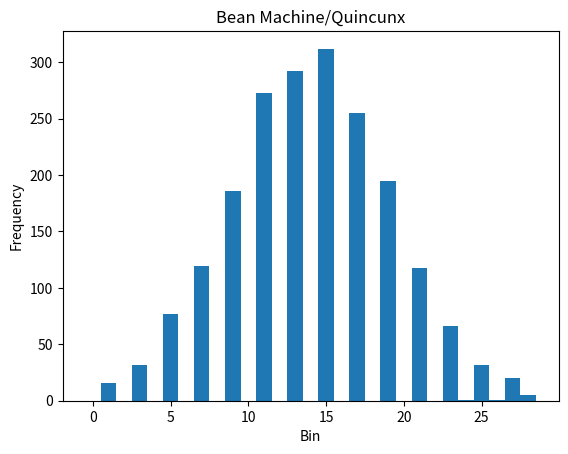

Here is the Python script that generated this plot: (Note: this script raises an exception after producing the figure.)
# Import library
import random

# Set constants (number of beans and slots)
num_beans = 2000
num_slots = 28

# Define bean machine function
def bean_machine(num_beans, num_slots):
    '''Simulates a bean machine (aka Galton board)
    and returns the distribution of beans in each slot'''
    slots = [0] * (num_slots + 1)
    for i in range(num_beans):
        pos = num_slots // 2
        for j in range(num_slots - 1):
            if random.random() < 0.5:
                pos -= 1
            else:
                pos += 1
                if pos > num_slots:
                    pos = num_slots - 1
        slots[pos] += 1
    return slots

# Call bean machine function
beans = bean_machine(num_beans, num_slots)

# Print distribution results
print(beans)

# Import libraries
import matplotlib.pyplot as plt
import numpy as np

# Define plotting function
def plot_counts(counts):
    '''Plots bean counts in each bin'''
    # Create figure and axis object
    fig, ax = plt.subplots()

    # Convert counts array to numpy array
    if isinstance(counts[0], (list, tuple)):
        counts = np.array(counts)

    # Plot height of each count using bar plot
    ax.bar(range(len(counts)), height=counts, width=1)

    # Set x-axis labels and title
    ax.set_xlabel('Bin')
    ax.set_ylabel('Frequency')
    ax.set_title('Bean Machine/Quincunx')

    # Show plot
    plt.show()

# Call plotting function
plot_counts(beans)

# Import libraries
import numpy as np
import matplotlib.pyplot as plt
from matplotlib.animation import FuncAnimation
from IPython.display import HTML

# Set constants (number of beans and slots)
num_slots = 28
num_beans = 200

# Initialize slots to collect balls
slots = [0] * (num_slots + 1)

# Create figure and axis for plotting
fig, ax = plt.subplots(figsize=(8, 6))

# Function to update the animation
def update(frame):
    ax.cla()  # Clear the previous frame

    pos = num_slots // 2
    for j in range(num_slots - 1):
        direction = np.random.choice([-1, 1])
        pos += direction
        if pos > num_slots:
            pos = num_slots - 1
    slots[pos] += 1

    ax.bar(range(0, num_slots + 1), slots, alpha=0.7, edgecolor='black')
    ax.set_xlim( -1, num_slots + 1)
    ax.set_ylim(0, num_beans)
    ax.set_xlabel('Bin')
    ax.set_ylabel('Frequency')
    ax.set_title(f'Bean Machine/Quincunx (Frame {frame + 1})')

# Create animation; subtracting 1 to correct first frame
anim = FuncAnimation(fig, update, frames=(num_beans-1), repeat=False)

# Display animation as HTML video
html_video = anim.to_jshtml()

# Show animation
HTML(html_video)